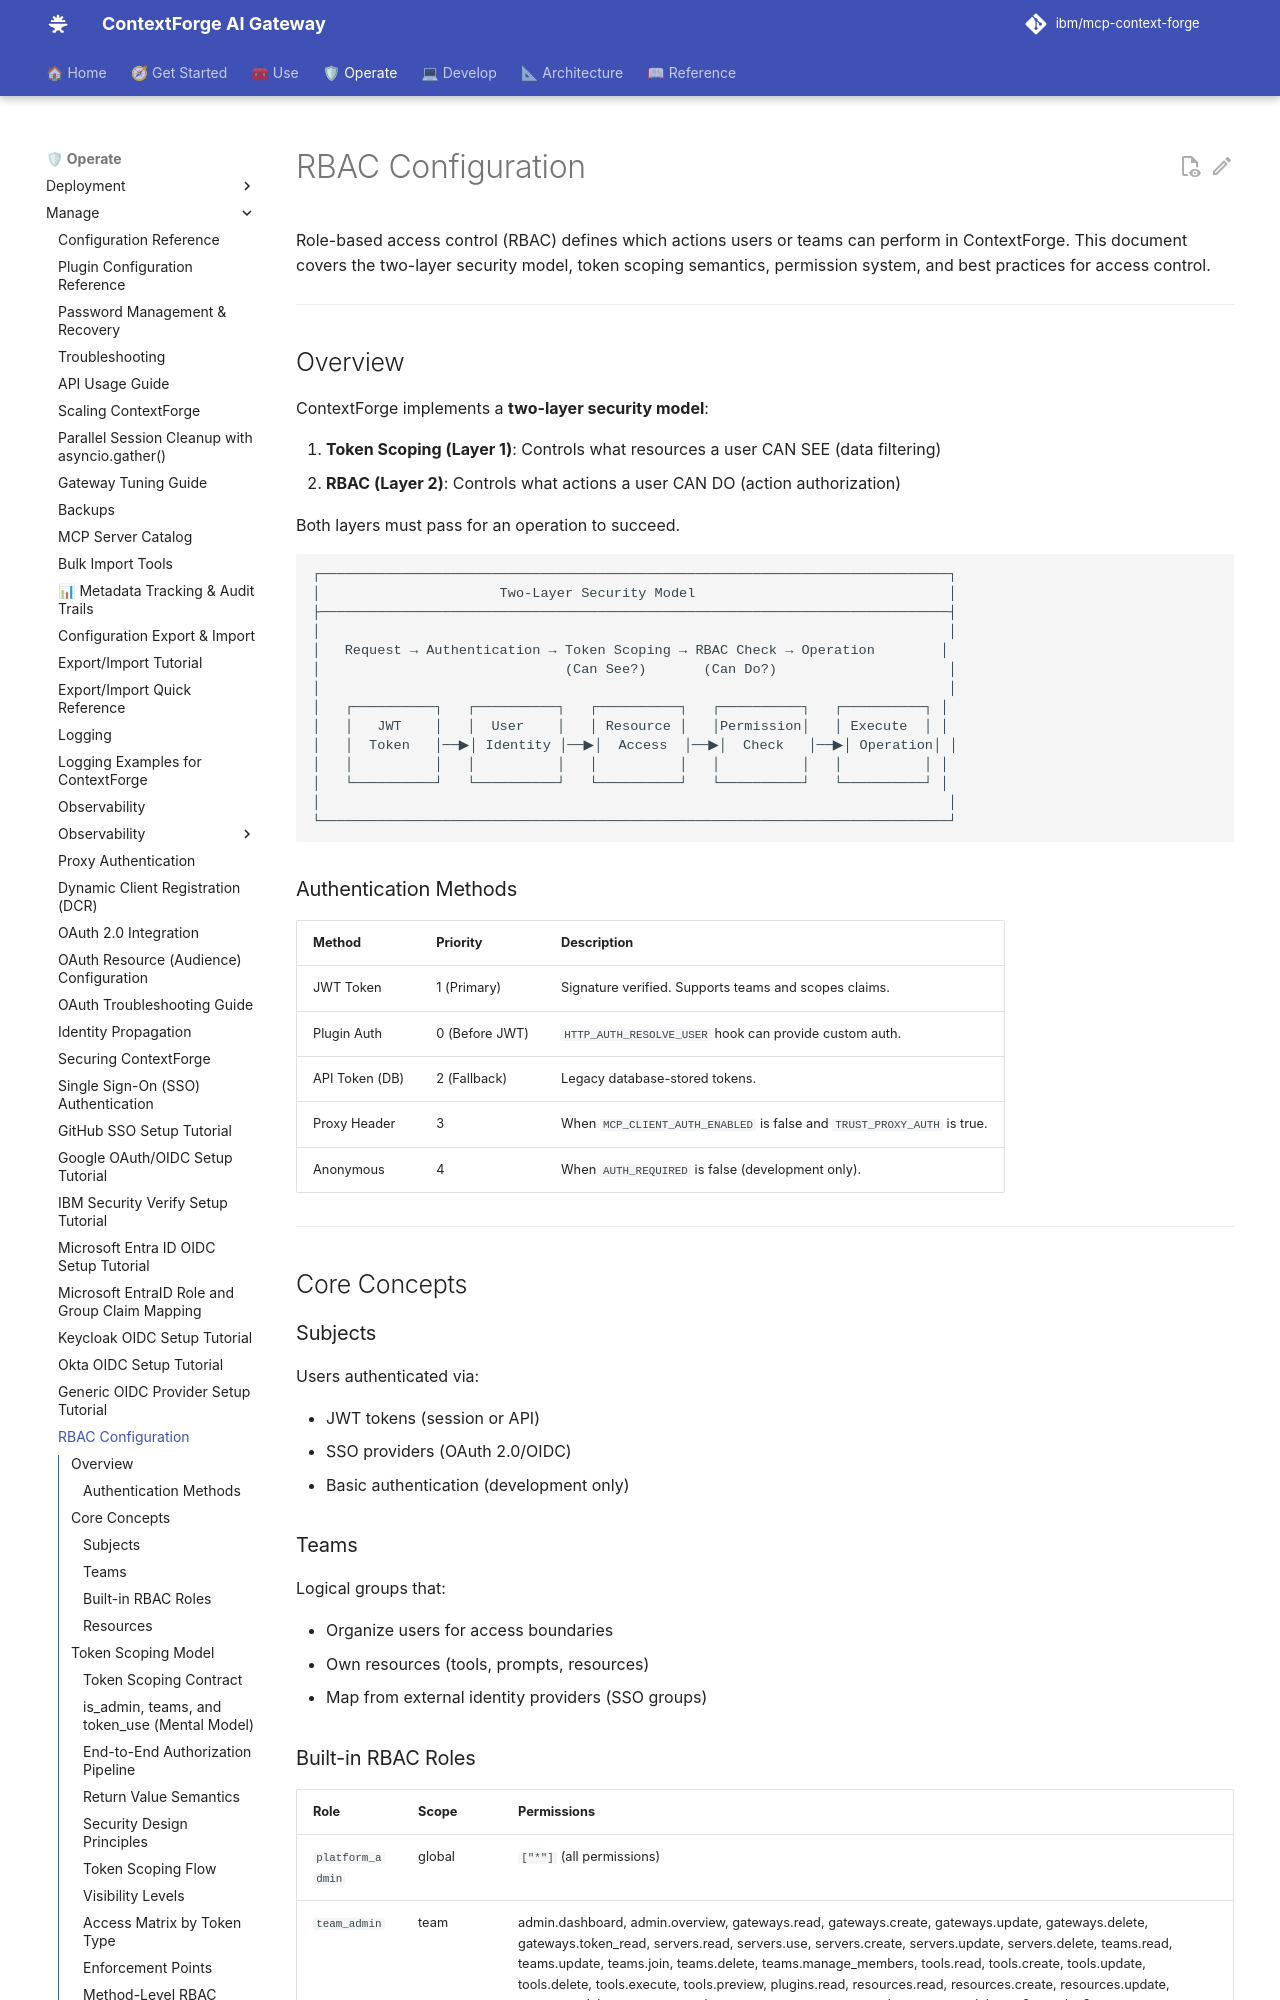

repository: IBM/mcp-context-forge · page: 1.1.x/manage/rbac/index.html · generator: mkdocs

# RBAC Configuration

Role-based access control (RBAC) defines which actions users or teams can perform in ContextForge. This document covers the two-layer security model, token scoping semantics, permission system, and best practices for access control.

---

## Overview

ContextForge implements a **two-layer security model**:

1. **Token Scoping (Layer 1)**: Controls what resources a user CAN SEE (data filtering)
2. **RBAC (Layer 2)**: Controls what actions a user CAN DO (action authorization)

Both layers must pass for an operation to succeed.

```
┌─────────────────────────────────────────────────────────────────────────────┐
│                      Two-Layer Security Model                               │
├─────────────────────────────────────────────────────────────────────────────┤
│                                                                             │
│   Request → Authentication → Token Scoping → RBAC Check → Operation        │
│                              (Can See?)       (Can Do?)                     │
│                                                                             │
│   ┌──────────┐   ┌──────────┐   ┌──────────┐   ┌──────────┐   ┌──────────┐ │
│   │   JWT    │   │  User    │   │ Resource │   │Permission│   │ Execute  │ │
│   │  Token   │──▶│ Identity │──▶│  Access  │──▶│  Check   │──▶│ Operation│ │
│   │          │   │          │   │          │   │          │   │          │ │
│   └──────────┘   └──────────┘   └──────────┘   └──────────┘   └──────────┘ │
│                                                                             │
└─────────────────────────────────────────────────────────────────────────────┘
```

### Authentication Methods

| Method | Priority | Description |
|--------|----------|-------------|
| JWT Token | 1 (Primary) | Signature verified, supports teams/scopes claims |
| Plugin Auth | 0 (Before JWT) | `HTTP_AUTH_RESOLVE_USER` hook can provide custom auth |
| API Token (DB) | 2 (Fallback) | Legacy database-stored tokens |
| Proxy Header | 3 | When `MCP_CLIENT_AUTH_ENABLED=false` AND `TRUST_PROXY_AUTH=true` |
| Anonymous | 4 | When `AUTH_REQUIRED=false` (development only) |

---

## Core Concepts

### Subjects
Users authenticated via:

- JWT tokens (session or API)
- SSO providers (OAuth 2.0/OIDC)
- Basic authentication (development only)

### Teams
Logical groups that:

- Organize users for access boundaries
- Own resources (tools, prompts, resources)
- Map from external identity providers (SSO groups)
